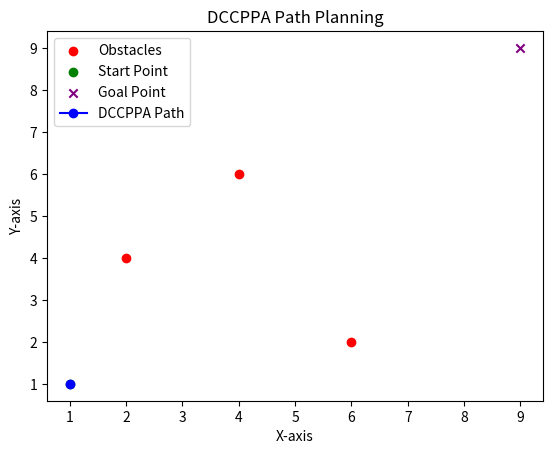

The script that saved this image:
import math
import random
import matplotlib.pyplot as plt
from matplotlib.animation import FuncAnimation

class Obstacle:
    def __init__(self, x, y, radius):
        self.x = x
        self.y = y
        self.radius = radius

class DCCPPA:
    def __init__(self, start, goal, obstacles, curvature_threshold):
        self.start = start
        self.goal = goal
        self.obstacles = obstacles
        self.curvature_threshold = curvature_threshold

    def evaluate_curvature(self, point):
        total_curvature = sum(1 / (obstacle.radius + math.dist((point.x, point.y), (obstacle.x, obstacle.y)))
                             for obstacle in self.obstacles)
        return total_curvature

    def local_search(self, current_point):
        dx = self.goal.x - current_point.x
        dy = self.goal.y - current_point.y
        norm = math.sqrt(dx**2 + dy**2)
        step_size = min(0.1, norm)
        new_x = current_point.x + step_size * dx / norm
        new_y = current_point.y + step_size * dy / norm
        new_point = Obstacle(new_x, new_y, 0)
        return new_point

    def global_search(self, current_point):
        for _ in range(100):
            new_point = Obstacle(random.uniform(0, 10), random.uniform(0, 10), 0)
            if self.evaluate_curvature(new_point) <= self.curvature_threshold:
                return new_point

    def plan_path(self):
        current_point = self.start
        path = [current_point]

        while math.dist((current_point.x, current_point.y), (self.goal.x, self.goal.y)) > 0.1:
            curvature = self.evaluate_curvature(current_point)
            if curvature > self.curvature_threshold:
                new_point = self.global_search(current_point)
            else:
                new_point = self.local_search(current_point)

            path.append(new_point)
            current_point = new_point

        return path

# Example usage
start = Obstacle(1, 1, 0)
goal = Obstacle(9, 9, 0)
obstacles = [Obstacle(2, 4, 1),
              Obstacle(4, 6, 1),
              Obstacle(6, 2, 1),]
curvature_threshold = 0.5

dccppa = DCCPPA(start, goal, obstacles, curvature_threshold)
path = dccppa.plan_path()

# Plotting
obstacle_x = [obstacle.x for obstacle in obstacles]
obstacle_y = [obstacle.y for obstacle in obstacles]

# Create a scatter plot for obstacles, start and goal points
plt.scatter(obstacle_x, obstacle_y, color='red', label='Obstacles')
plt.scatter(start.x, start.y, color='green', marker='o', label='Start Point')
plt.scatter(goal.x, goal.y, color='purple', marker='x', label='Goal Point')

# Initialize the plot for the path
line, = plt.plot([], [], marker='o', linestyle='-', color='blue', label='DCCPPA Path')
plt.xlabel('X-axis')
plt.ylabel('Y-axis')
plt.title('DCCPPA Path Planning')
plt.legend()

def update(frame):
    line.set_data([point.x for point in path[:frame+1]], [point.y for point in path[:frame+1]])
    return line,

# Animate the path
animation = FuncAnimation(plt.gcf(), update, frames=len(path), interval=200, blit=True)
plt.show()
